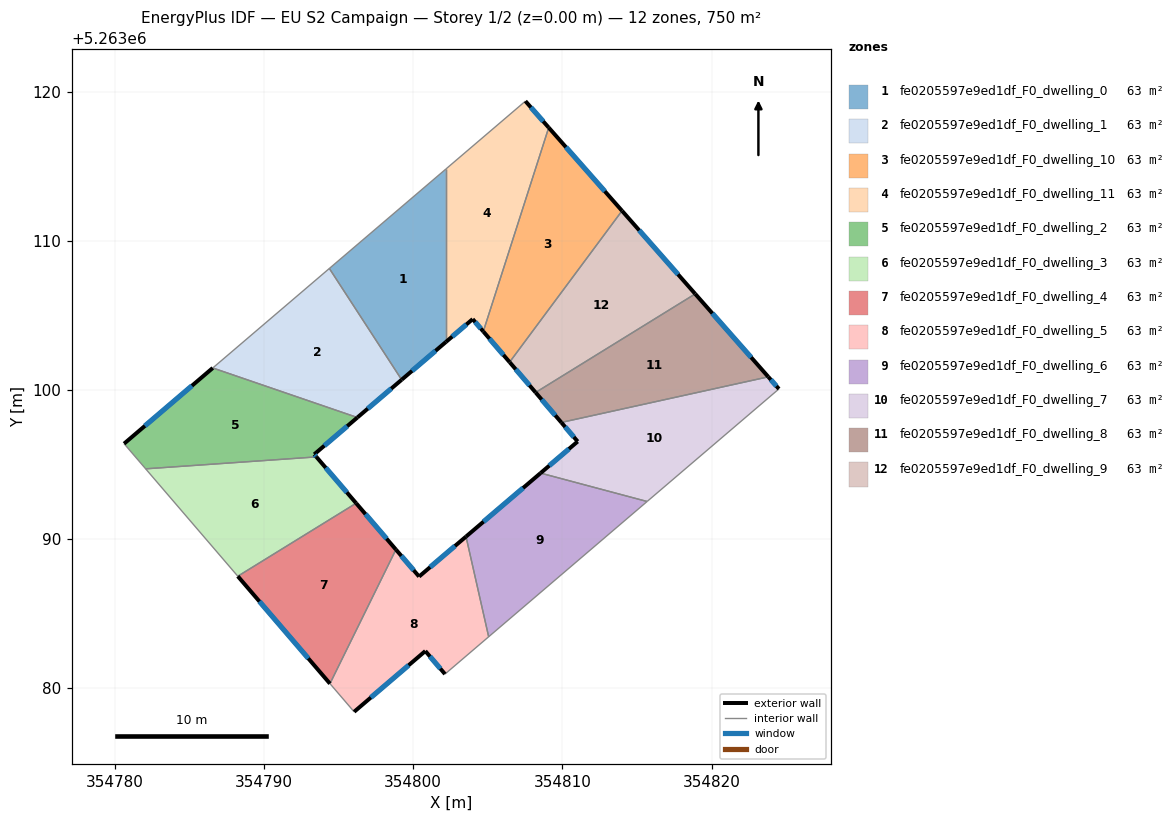
=== STOREY PLAN SPEC (per zone: floor XY polygon, exterior-wall plan segments, windows/doors) ===
zone 1: fe0205597e9ed1df_F0_dwelling_0  (62.5 m²)
  floor: (354802.19, 5263114.83) (354802.19, 5263103.23) (354799.22, 5263100.70) (354794.38, 5263108.16)
  exterior wall: (354799.22, 5263100.70) – (354802.19, 5263103.23)  [3.9 m]
    window: (354799.92, 5263101.29) – (354801.50, 5263102.64)  [3.3 m²]
  interior walls: 3
zone 2: fe0205597e9ed1df_F0_dwelling_1  (62.5 m²)
  floor: (354794.38, 5263108.16) (354799.22, 5263100.70) (354796.26, 5263098.16) (354786.56, 5263101.49)
  exterior wall: (354796.26, 5263098.16) – (354799.22, 5263100.70)  [3.9 m]
    window: (354796.95, 5263098.76) – (354798.53, 5263100.10)  [3.3 m²]
  interior walls: 3
zone 3: fe0205597e9ed1df_F0_dwelling_10  (62.5 m²)
  floor: (354809.08, 5263117.60) (354814.00, 5263112.02) (354806.46, 5263101.88) (354804.70, 5263103.93)
  exterior wall: (354804.70, 5263103.93) – (354806.46, 5263101.88)  [2.7 m]
    window: (354805.11, 5263103.45) – (354806.05, 5263102.36)  [2.3 m²]
  exterior wall: (354814.00, 5263112.02) – (354809.08, 5263117.60)  [7.4 m]
    window: (354812.84, 5263113.33) – (354810.24, 5263116.29)  [6.3 m²]
  interior walls: 2
zone 4: fe0205597e9ed1df_F0_dwelling_11  (62.5 m²)
  floor: (354807.52, 5263119.37) (354809.08, 5263117.60) (354804.70, 5263103.93) (354803.98, 5263104.76) (354802.19, 5263103.23) (354802.19, 5263114.83)
  exterior wall: (354803.98, 5263104.76) – (354804.70, 5263103.93)  [1.1 m]
    window: (354804.15, 5263104.57) – (354804.53, 5263104.13)  [0.9 m²]
  exterior wall: (354802.19, 5263103.23) – (354803.98, 5263104.76)  [2.4 m]
    window: (354802.61, 5263103.59) – (354803.56, 5263104.40)  [2.0 m²]
  exterior wall: (354809.08, 5263117.60) – (354807.52, 5263119.37)  [2.4 m]
    window: (354808.72, 5263118.02) – (354807.89, 5263118.96)  [2.0 m²]
  interior walls: 3
zone 5: fe0205597e9ed1df_F0_dwelling_2  (62.5 m²)
  floor: (354796.26, 5263098.16) (354793.36, 5263095.70) (354793.51, 5263095.52) (354782.06, 5263094.72) (354780.62, 5263096.41) (354786.56, 5263101.49)
  exterior wall: (354793.36, 5263095.70) – (354796.26, 5263098.16)  [3.8 m]
    window: (354794.04, 5263096.27) – (354795.58, 5263097.58)  [3.2 m²]
  exterior wall: (354793.51, 5263095.52) – (354793.36, 5263095.70)  [0.2 m]
    window: (354793.47, 5263095.56) – (354793.40, 5263095.65)  [0.2 m²]
  exterior wall: (354786.56, 5263101.49) – (354780.62, 5263096.41)  [7.8 m]
    window: (354785.17, 5263100.29) – (354782.01, 5263097.60)  [6.6 m²]
  interior walls: 3
zone 6: fe0205597e9ed1df_F0_dwelling_3  (62.5 m²)
  floor: (354793.51, 5263095.52) (354796.17, 5263092.42) (354788.24, 5263087.53) (354782.06, 5263094.72)
  exterior wall: (354796.17, 5263092.42) – (354793.51, 5263095.52)  [4.1 m]
    window: (354795.55, 5263093.15) – (354794.13, 5263094.79)  [3.5 m²]
  interior walls: 3
zone 7: fe0205597e9ed1df_F0_dwelling_4  (62.5 m²)
  floor: (354796.17, 5263092.42) (354798.84, 5263089.31) (354794.42, 5263080.33) (354788.24, 5263087.53)
  exterior wall: (354798.84, 5263089.31) – (354796.17, 5263092.42)  [4.1 m]
    window: (354798.21, 5263090.04) – (354796.80, 5263091.69)  [3.5 m²]
  exterior wall: (354788.24, 5263087.53) – (354794.42, 5263080.33)  [9.5 m]
    window: (354789.69, 5263085.83) – (354792.97, 5263082.02)  [8.0 m²]
  interior walls: 2
zone 8: fe0205597e9ed1df_F0_dwelling_5  (62.5 m²)
  floor: (354803.54, 5263090.18) (354805.06, 5263083.47) (354802.13, 5263080.97) (354800.81, 5263082.51) (354796.04, 5263078.44) (354794.42, 5263080.33) (354798.84, 5263089.31) (354800.39, 5263087.50)
  exterior wall: (354800.39, 5263087.50) – (354798.84, 5263089.31)  [2.4 m]
    window: (354800.03, 5263087.93) – (354799.20, 5263088.89)  [2.0 m²]
  exterior wall: (354803.54, 5263090.18) – (354800.39, 5263087.50)  [4.1 m]
    window: (354802.80, 5263089.55) – (354801.13, 5263088.13)  [3.5 m²]
  exterior wall: (354800.81, 5263082.51) – (354802.13, 5263080.97)  [2.0 m]
    window: (354801.12, 5263082.15) – (354801.82, 5263081.33)  [1.7 m²]
  exterior wall: (354796.04, 5263078.44) – (354800.81, 5263082.51)  [6.3 m]
    window: (354797.16, 5263079.39) – (354799.69, 5263081.55)  [5.3 m²]
  interior walls: 4
zone 9: fe0205597e9ed1df_F0_dwelling_6  (62.5 m²)
  floor: (354815.68, 5263092.54) (354805.06, 5263083.47) (354803.54, 5263090.18) (354808.54, 5263094.44)
  exterior wall: (354808.54, 5263094.44) – (354803.54, 5263090.18)  [6.6 m]
    window: (354807.36, 5263093.44) – (354804.71, 5263091.18)  [5.5 m²]
  interior walls: 3
zone 10: fe0205597e9ed1df_F0_dwelling_7  (62.5 m²)
  floor: (354823.80, 5263100.89) (354824.52, 5263100.08) (354815.68, 5263092.54) (354808.54, 5263094.44) (354811.02, 5263096.56) (354809.93, 5263097.83)
  exterior wall: (354811.02, 5263096.56) – (354808.54, 5263094.44)  [3.3 m]
    window: (354810.44, 5263096.06) – (354809.12, 5263094.94)  [2.8 m²]
  exterior wall: (354809.93, 5263097.83) – (354811.02, 5263096.56)  [1.7 m]
    window: (354810.18, 5263097.53) – (354810.77, 5263096.86)  [1.4 m²]
  exterior wall: (354824.52, 5263100.08) – (354823.80, 5263100.89)  [1.1 m]
    window: (354824.35, 5263100.27) – (354823.97, 5263100.70)  [0.9 m²]
  interior walls: 3
zone 11: fe0205597e9ed1df_F0_dwelling_8  (62.5 m²)
  floor: (354818.90, 5263106.45) (354823.80, 5263100.89) (354809.93, 5263097.83) (354808.20, 5263099.84)
  exterior wall: (354808.20, 5263099.84) – (354809.93, 5263097.83)  [2.6 m]
    window: (354808.61, 5263099.37) – (354809.52, 5263098.31)  [2.2 m²]
  exterior wall: (354823.80, 5263100.89) – (354818.90, 5263106.45)  [7.4 m]
    window: (354822.65, 5263102.20) – (354820.05, 5263105.15)  [6.3 m²]
  interior walls: 2
zone 12: fe0205597e9ed1df_F0_dwelling_9  (62.5 m²)
  floor: (354814.00, 5263112.02) (354818.90, 5263106.45) (354808.20, 5263099.84) (354806.46, 5263101.88)
  exterior wall: (354806.46, 5263101.88) – (354808.20, 5263099.84)  [2.7 m]
    window: (354806.87, 5263101.40) – (354807.79, 5263100.32)  [2.3 m²]
  exterior wall: (354818.90, 5263106.45) – (354814.00, 5263112.02)  [7.4 m]
    window: (354817.75, 5263107.76) – (354815.15, 5263110.71)  [6.3 m²]
  interior walls: 2

=== DERIVED (storey summary) ===
Building: EU S2 Campaign
Storey: 1 of 2  (floor level z = 0.00 m)
Storey gross floor area: 750.1 m²
Zones on this storey: 12
  - fe0205597e9ed1df_F0_dwelling_0: floor 62.5 m²; exterior wall 3.9 m (11.7 m²); 1 window(s) 3.3 m²; WWR 28.1%
  - fe0205597e9ed1df_F0_dwelling_1: floor 62.5 m²; exterior wall 3.9 m (11.7 m²); 1 window(s) 3.3 m²; WWR 28.1%
  - fe0205597e9ed1df_F0_dwelling_10: floor 62.5 m²; exterior wall 10.1 m (30.4 m²); 2 window(s) 8.6 m²; WWR 28.1%
  - fe0205597e9ed1df_F0_dwelling_11: floor 62.5 m²; exterior wall 5.8 m (17.4 m²); 3 window(s) 4.9 m²; WWR 28.1%
  - fe0205597e9ed1df_F0_dwelling_2: floor 62.5 m²; exterior wall 11.8 m (35.5 m²); 3 window(s) 10.0 m²; WWR 28.1%
  - fe0205597e9ed1df_F0_dwelling_3: floor 62.5 m²; exterior wall 4.1 m (12.3 m²); 1 window(s) 3.5 m²; WWR 28.1%
  - fe0205597e9ed1df_F0_dwelling_4: floor 62.5 m²; exterior wall 13.6 m (40.7 m²); 2 window(s) 11.5 m²; WWR 28.1%
  - fe0205597e9ed1df_F0_dwelling_5: floor 62.5 m²; exterior wall 14.8 m (44.5 m²); 4 window(s) 12.5 m²; WWR 28.1%
  - fe0205597e9ed1df_F0_dwelling_6: floor 62.5 m²; exterior wall 6.6 m (19.7 m²); 1 window(s) 5.5 m²; WWR 28.1%
  - fe0205597e9ed1df_F0_dwelling_7: floor 62.5 m²; exterior wall 6.0 m (18.1 m²); 3 window(s) 5.1 m²; WWR 28.1%
  - fe0205597e9ed1df_F0_dwelling_8: floor 62.5 m²; exterior wall 10.1 m (30.2 m²); 2 window(s) 8.5 m²; WWR 28.1%
  - fe0205597e9ed1df_F0_dwelling_9: floor 62.5 m²; exterior wall 10.1 m (30.3 m²); 2 window(s) 8.5 m²; WWR 28.1%
Zone adjacency (shared interzone walls):
  - fe0205597e9ed1df_F0_dwelling_0 ↔ fe0205597e9ed1df_F0_dwelling_1
  - fe0205597e9ed1df_F0_dwelling_0 ↔ fe0205597e9ed1df_F0_dwelling_11
  - fe0205597e9ed1df_F0_dwelling_1 ↔ fe0205597e9ed1df_F0_dwelling_2
  - fe0205597e9ed1df_F0_dwelling_10 ↔ fe0205597e9ed1df_F0_dwelling_11
  - fe0205597e9ed1df_F0_dwelling_10 ↔ fe0205597e9ed1df_F0_dwelling_9
  - fe0205597e9ed1df_F0_dwelling_2 ↔ fe0205597e9ed1df_F0_dwelling_3
  - fe0205597e9ed1df_F0_dwelling_3 ↔ fe0205597e9ed1df_F0_dwelling_4
  - fe0205597e9ed1df_F0_dwelling_4 ↔ fe0205597e9ed1df_F0_dwelling_5
  - fe0205597e9ed1df_F0_dwelling_5 ↔ fe0205597e9ed1df_F0_dwelling_6
  - fe0205597e9ed1df_F0_dwelling_6 ↔ fe0205597e9ed1df_F0_dwelling_7
  - fe0205597e9ed1df_F0_dwelling_7 ↔ fe0205597e9ed1df_F0_dwelling_8
  - fe0205597e9ed1df_F0_dwelling_8 ↔ fe0205597e9ed1df_F0_dwelling_9